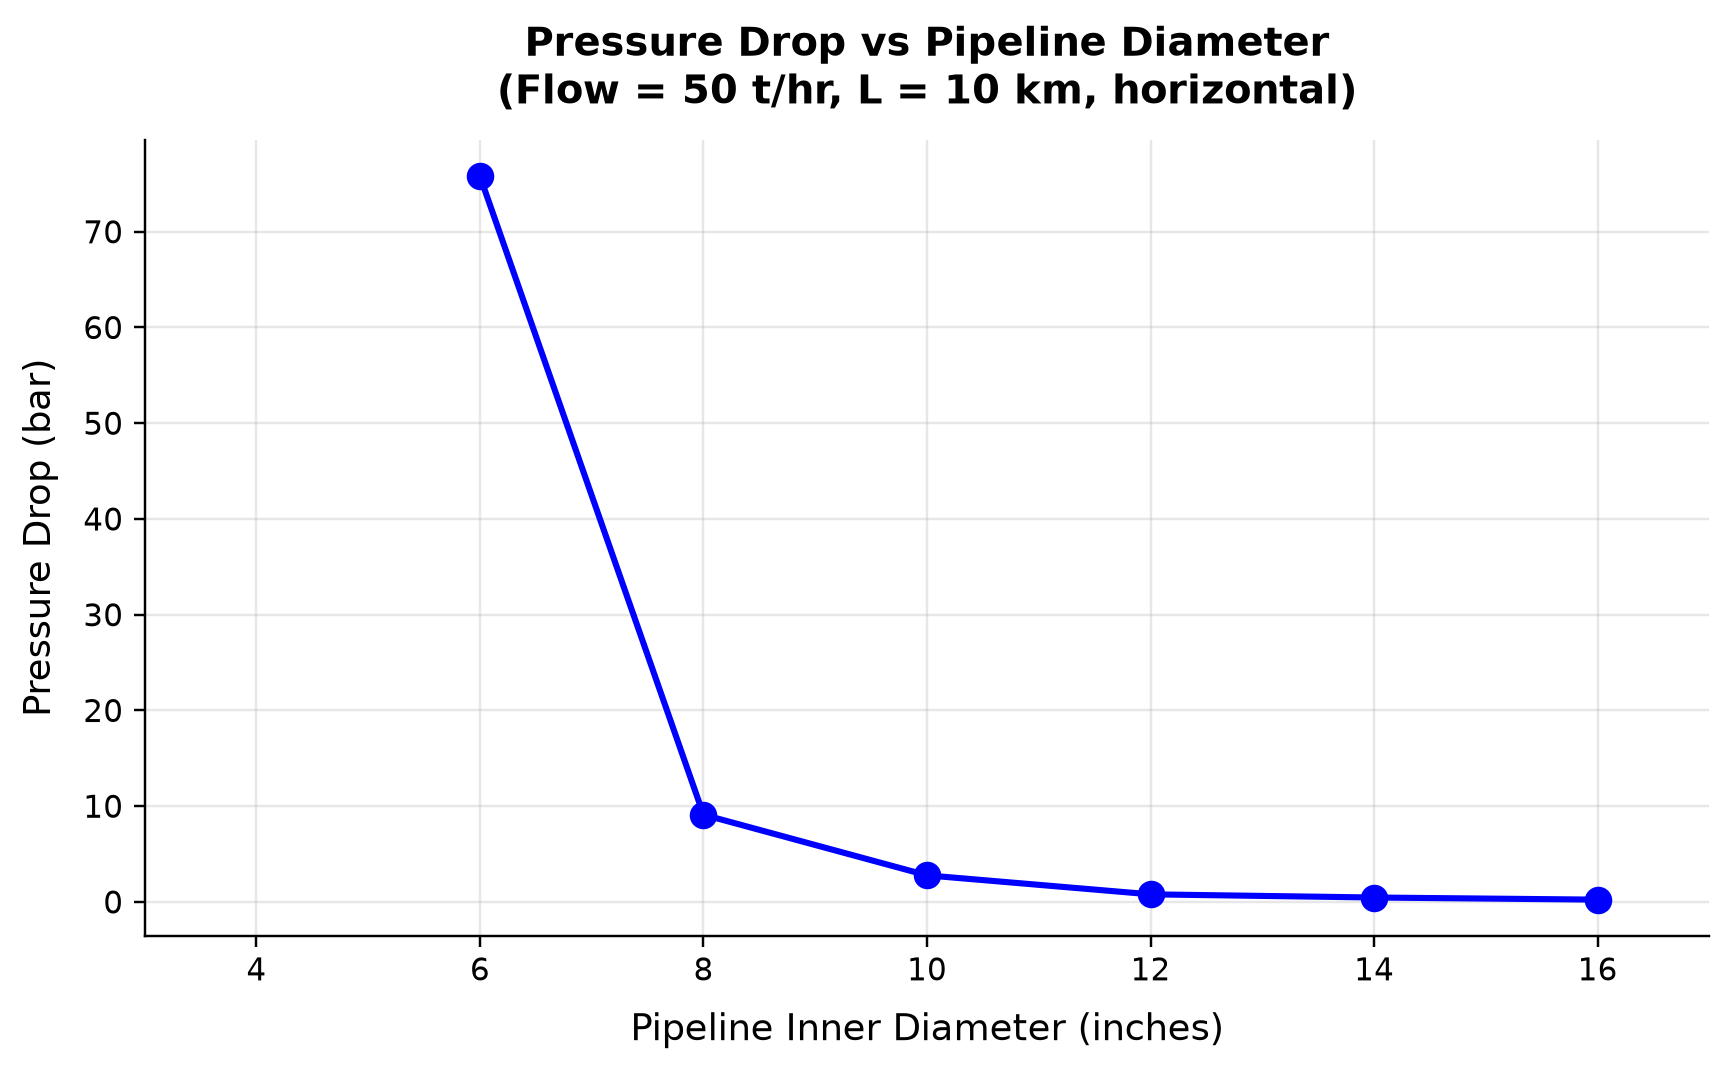

The file beside this chart, header and first rows:
panel, series, point, x_label, y_label, x, y, finite
1, Curve 1, 0, Pipeline Inner Diameter (inches), Pressure Drop (bar), 4.0, nan, False
1, Curve 1, 1, Pipeline Inner Diameter (inches), Pressure Drop (bar), 6.0, 75.79, True
1, Curve 1, 2, Pipeline Inner Diameter (inches), Pressure Drop (bar), 8.0, 9.111, True
1, Curve 1, 3, Pipeline Inner Diameter (inches), Pressure Drop (bar), 10.0, 2.776, True
1, Curve 1, 4, Pipeline Inner Diameter (inches), Pressure Drop (bar), 12.0, 0.793, True
1, Curve 1, 5, Pipeline Inner Diameter (inches), Pressure Drop (bar), 14.0, 0.4621, True
1, Curve 1, 6, Pipeline Inner Diameter (inches), Pressure Drop (bar), 16.0, 0.2395, True
